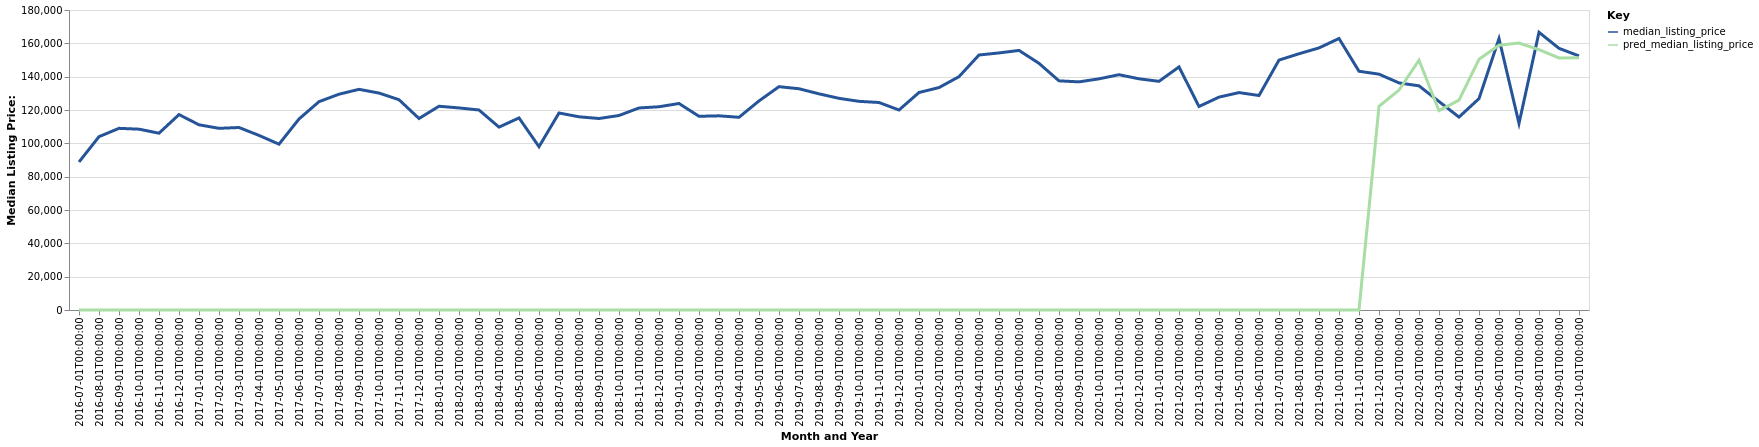

The file beside this chart, header and first rows:
date, time_idx, median_listing_price, thirty_year_interest_rate_five, month, county_name, active_listing_count, pred_median_listing_price, month_year
2016-07-01, 0, 88818, 3.72, 7, Sweetwater, TX, 69.0, 0, Jul-2016
2016-08-01, 1, 104000, 3.73, 8, Sweetwater, TX, 66.0, 0, Aug-2016
2016-09-01, 2, 109000, 3.66, 9, Sweetwater, TX, 63.0, 0, Sep-2016
2016-10-01, 3, 108500, 3.64, 10, Sweetwater, TX, 65.0, 0, Oct-2016
2016-11-01, 4, 106089, 3.66, 11, Sweetwater, TX, 68.0, 0, Nov-2016
2016-12-01, 5, 117250, 3.48, 12, Sweetwater, TX, 69.0, 0, Dec-2016
2017-01-01, 6, 111125, 3.45, 1, Sweetwater, TX, 72.0, 0, Jan-2017
2017-02-01, 7, 109000, 3.5, 2, Sweetwater, TX, 71.0, 0, Feb-2017
2017-03-01, 8, 109500, 3.52, 3, Sweetwater, TX, 68.0, 0, Mar-2017
2017-04-01, 9, 104750, 4.03, 4, Sweetwater, TX, 64.0, 0, Apr-2017
2017-05-01, 10, 99500, 4.32, 5, Sweetwater, TX, 54.0, 0, May-2017
2017-06-01, 11, 114600, 4.2, 6, Sweetwater, TX, 62.0, 0, Jun-2017
2017-07-01, 12, 125000, 4.19, 7, Sweetwater, TX, 61.0, 0, Jul-2017
2017-08-01, 13, 129475, 4.3, 8, Sweetwater, TX, 62.0, 0, Aug-2017
2017-09-01, 14, 132400, 4.1, 9, Sweetwater, TX, 63.0, 0, Sep-2017
2017-10-01, 15, 130163, 4.05, 10, Sweetwater, TX, 58.0, 0, Oct-2017
2017-11-01, 16, 126175, 3.94, 11, Sweetwater, TX, 63.0, 0, Nov-2017
2017-12-01, 17, 114900, 4.03, 12, Sweetwater, TX, 62.0, 0, Dec-2017
2018-01-01, 18, 122250, 3.93, 1, Sweetwater, TX, 60.0, 0, Jan-2018
2018-02-01, 19, 121250, 3.83, 2, Sweetwater, TX, 57.0, 0, Feb-2018
2018-03-01, 20, 120000, 3.94, 3, Sweetwater, TX, 60.0, 0, Mar-2018
2018-04-01, 21, 109725, 3.95, 4, Sweetwater, TX, 61.0, 0, Apr-2018
2018-05-01, 22, 115250, 3.99, 5, Sweetwater, TX, 70.0, 0, May-2018
2018-06-01, 23, 98000, 4.15, 6, Sweetwater, TX, 71.0, 0, Jun-2018
2018-07-01, 24, 118200, 4.4, 7, Sweetwater, TX, 69.0, 0, Jul-2018
2018-08-01, 25, 115925, 4.46, 8, Sweetwater, TX, 68.0, 0, Aug-2018
2018-09-01, 26, 114900, 4.58, 9, Sweetwater, TX, 68.0, 0, Sep-2018
2018-10-01, 27, 116700, 4.66, 10, Sweetwater, TX, 69.0, 0, Oct-2018
2018-11-01, 28, 121225, 4.62, 11, Sweetwater, TX, 55.0, 0, Nov-2018
2018-12-01, 29, 121950, 4.54, 12, Sweetwater, TX, 58.0, 0, Dec-2018
2019-01-01, 30, 123900, 4.6, 1, Sweetwater, TX, 56.0, 0, Jan-2019
2019-02-01, 31, 116225, 4.72, 2, Sweetwater, TX, 56.0, 0, Feb-2019
2019-03-01, 32, 116500, 4.9, 3, Sweetwater, TX, 56.0, 0, Mar-2019
2019-04-01, 33, 115625, 4.94, 4, Sweetwater, TX, 60.0, 0, Apr-2019
2019-05-01, 34, 125450, 4.75, 5, Sweetwater, TX, 59.0, 0, May-2019
2019-06-01, 35, 134000, 4.51, 6, Sweetwater, TX, 52.0, 0, Jun-2019
2019-07-01, 36, 132750, 4.41, 7, Sweetwater, TX, 55.0, 0, Jul-2019
2019-08-01, 37, 129700, 4.41, 8, Sweetwater, TX, 56.0, 0, Aug-2019
2019-09-01, 38, 127000, 4.2, 9, Sweetwater, TX, 54.0, 0, Sep-2019
2019-10-01, 39, 125200, 4.14, 10, Sweetwater, TX, 52.0, 0, Oct-2019
2019-11-01, 40, 124500, 3.84, 11, Sweetwater, TX, 43.0, 0, Nov-2019
2019-12-01, 41, 120000, 3.81, 12, Sweetwater, TX, 40.0, 0, Dec-2019
2020-01-01, 42, 130500, 3.75, 1, Sweetwater, TX, 43.0, 0, Jan-2020
2020-02-01, 43, 133450, 3.73, 2, Sweetwater, TX, 41.0, 0, Feb-2020
2020-03-01, 44, 140000, 3.78, 3, Sweetwater, TX, 42.0, 0, Mar-2020
2020-04-01, 45, 153000, 3.75, 4, Sweetwater, TX, 41.0, 0, Apr-2020
2020-05-01, 46, 154250, 3.74, 5, Sweetwater, TX, 36.0, 0, May-2020
2020-06-01, 47, 155750, 3.72, 6, Sweetwater, TX, 35.0, 0, Jun-2020
2020-07-01, 48, 148000, 3.49, 7, Sweetwater, TX, 35.0, 0, Jul-2020
2020-08-01, 49, 137500, 3.65, 8, Sweetwater, TX, 40.0, 0, Aug-2020
2020-09-01, 50, 136875, 3.33, 9, Sweetwater, TX, 39.0, 0, Sep-2020
2020-10-01, 51, 138700, 3.28, 10, Sweetwater, TX, 40.0, 0, Oct-2020
2020-11-01, 52, 141175, 3.21, 11, Sweetwater, TX, 37.0, 0, Nov-2020
2020-12-01, 53, 138725, 3.07, 12, Sweetwater, TX, 35.0, 0, Dec-2020
2021-01-01, 54, 137200, 2.99, 1, Sweetwater, TX, 33.0, 0, Jan-2021
2021-02-01, 55, 145850, 2.93, 2, Sweetwater, TX, 31.0, 0, Feb-2021
2021-03-01, 56, 122104, 2.88, 3, Sweetwater, TX, 27.0, 0, Mar-2021
2021-04-01, 57, 127725, 2.84, 4, Sweetwater, TX, 25.0, 0, Apr-2021
2021-05-01, 58, 130450, 2.71, 5, Sweetwater, TX, 32.0, 0, May-2021
2021-06-01, 59, 128700, 2.79, 6, Sweetwater, TX, 32.0, 0, Jun-2021
... 16 more rows
